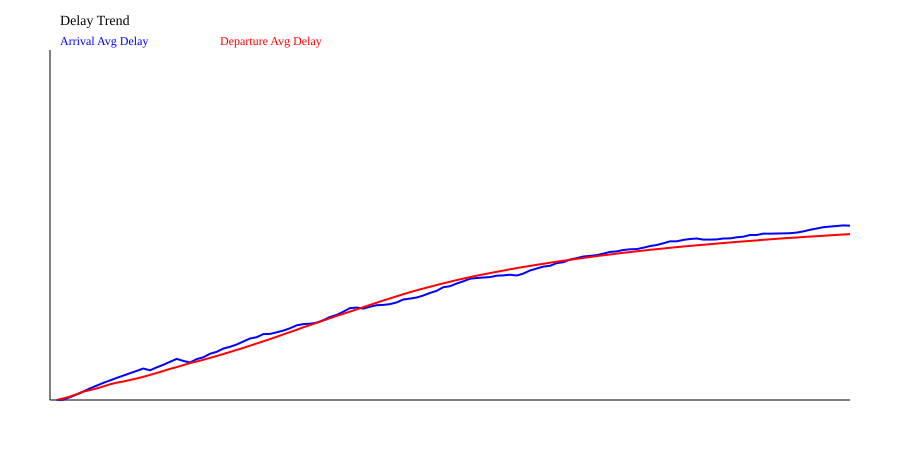

Source data for this figure (header and first rows):
sim_time_s, avg_arrival_delay_s, max_arrival_delay_s, avg_departure_delay_s, max_departure_delay_s
60, 0.00, 0.00, 0.00, 0.00
120, 3.00, 6.00, 13.00, 26.00
180, 23.00, 63.00, 28.33, 59.00
240, 45.75, 114, 48.50, 109
300, 70.40, 169, 70.20, 157
360, 96.17, 225, 82.50, 157
420, 119.9, 262, 96.86, 183
480, 142.2, 299, 112.9, 225
540, 163.6, 334, 130.4, 271
600, 184.4, 372, 144.3, 271
660, 203.1, 390, 153.6, 271
720, 223.1, 443, 166.2, 305
780, 242.2, 472, 178.9, 331
840, 262.6, 527, 193.2, 379
900, 247.5, 527, 209.1, 432
960, 271.2, 627, 224.6, 456
1020, 293.1, 644, 241.6, 514
1080, 318, 741, 258.7, 549
1140, 341.8, 770, 274.3, 556
1200, 325.2, 770, 290.9, 607
1260, 312.3, 770, 307.2, 633
1320, 340.8, 939, 320.6, 633
1380, 355.1, 939, 334.8, 648
1440, 384.5, 1059, 350.2, 703
1500, 401.4, 1059, 366.3, 753
1560, 428.1, 1095, 383.4, 810
1620, 442.6, 1095, 400, 834
1680, 462.1, 1095, 416.9, 871
1740, 487.1, 1189, 434.1, 917
1800, 512.1, 1235, 452.1, 974
1860, 523, 1235, 470.2, 1012
1920, 548.3, 1333, 488.6, 1059
1980, 550.5, 1333, 507.2, 1105
2040, 563.9, 1333, 526.4, 1159
2100, 578.1, 1333, 546, 1211
2160, 597.3, 1333, 565.2, 1240
2220, 622.1, 1515, 584.9, 1291
2280, 632.3, 1515, 604.9, 1346
2340, 635.2, 1515, 623.6, 1346
2400, 643.9, 1515, 642.7, 1389
2460, 664.7, 1515, 661.7, 1419
2520, 691, 1771, 681, 1475
2580, 708.6, 1771, 699.8, 1490
2640, 735.1, 1878, 717.9, 1493
2700, 764.9, 2073, 736, 1533
2760, 769, 2073, 754.3, 1577
2820, 761.1, 2073, 772.9, 1630
2880, 777.1, 2073, 792, 1688
2940, 788.9, 2073, 810.4, 1696
3000, 791.6, 2073, 828.3, 1703
3060, 798.6, 2073, 845.8, 1720
3120, 812.2, 2073, 863.4, 1764
3180, 836.4, 2091, 880.7, 1778
3240, 844.1, 2091, 897.4, 1782
3300, 853.5, 2091, 913.4, 1782
3360, 870.2, 2091, 928.6, 1782
3420, 891.5, 2091, 942.8, 1782
3480, 909.2, 2091, 957.3, 1788
3540, 939.2, 2677, 971.2, 1788
3600, 947.7, 2677, 984.5, 1788
... 61 more rows
